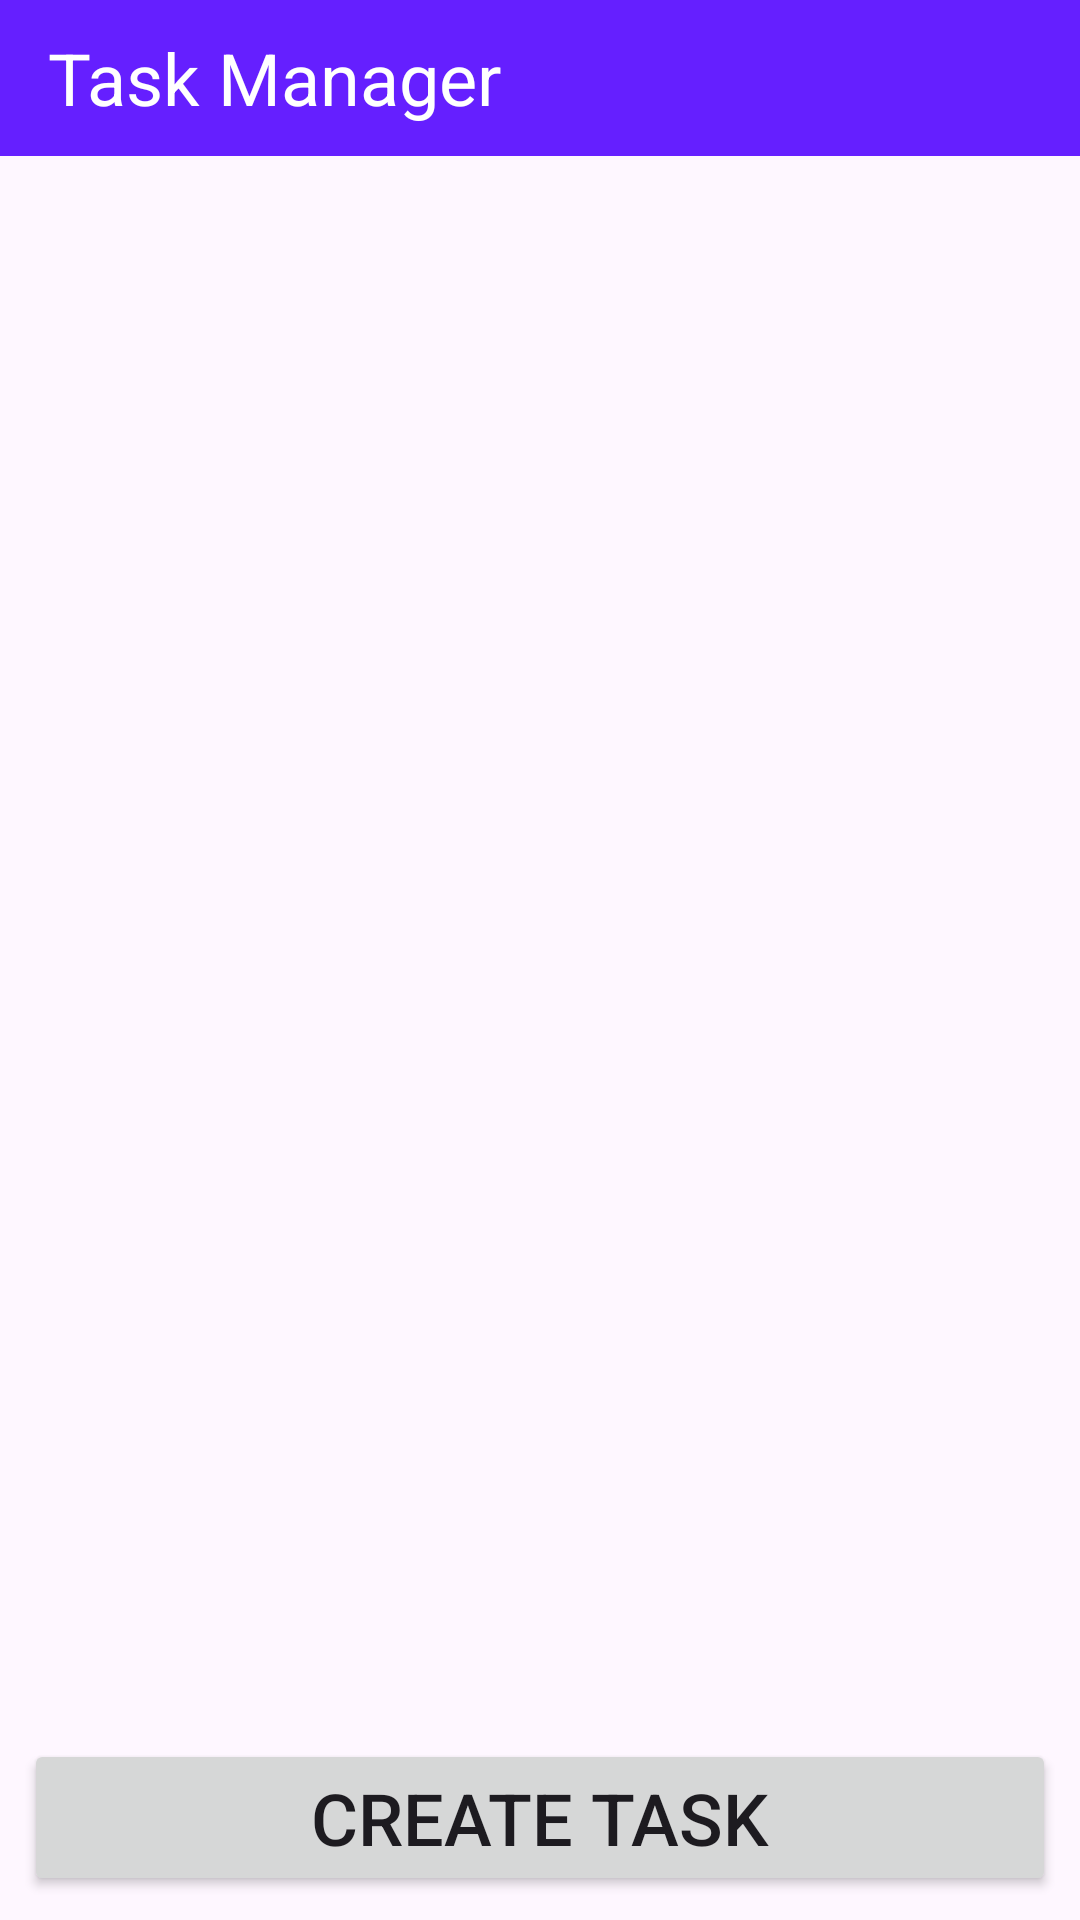

Produce the Android XML layout that renders to this screen, including the resource entries it uses.
<!-- AndroidManifest.xml: application theme Theme.Lesson_6_2 -->
<!-- res/layout/activity_main.xml -->
<?xml version="1.0" encoding="utf-8"?>
<androidx.constraintlayout.widget.ConstraintLayout xmlns:android="http://schemas.android.com/apk/res/android"
    xmlns:app="http://schemas.android.com/apk/res-auto"
    xmlns:tools="http://schemas.android.com/tools"
    android:layout_width="match_parent"
    android:layout_height="match_parent"
    tools:context=".ui.main.MainActivity">

    <TextView
        android:id="@+id/label"
        android:layout_width="match_parent"
        android:layout_height="@dimen/_52dp"
        android:gravity="center_vertical"
        android:textSize="@dimen/_24sp"
        android:background="@color/purple_400a"
        android:text="@string/label_main"
        android:textColor="@color/white"
        android:paddingStart="@dimen/_16dp"
        app:layout_constraintTop_toTopOf="parent" />

    <Spinner
        android:id="@+id/spinner"
        android:layout_width="wrap_content"
        android:layout_height="@dimen/_0dp"
        android:background="@color/gray"
        app:layout_constraintEnd_toEndOf="@id/label"
        app:layout_constraintTop_toTopOf="@id/label"
        app:layout_constraintBottom_toBottomOf="@id/label"
        android:layout_margin="@dimen/_8dp" />

    <androidx.recyclerview.widget.RecyclerView
        android:id="@+id/recyclerView"
        android:layout_width="match_parent"
        android:layout_height="@dimen/_0dp"
        app:layoutManager="androidx.recyclerview.widget.LinearLayoutManager"
        app:layout_constraintTop_toBottomOf="@id/label"
        tools:listitem="@layout/item_task"
        app:layout_constraintBottom_toTopOf="@id/btnTask" />

    <Button
        android:id="@+id/btnTask"
        android:layout_width="match_parent"
        android:layout_height="wrap_content"
        android:text="@string/create_task"
        android:textSize="@dimen/_24sp"
        android:layout_margin="@dimen/_8dp"
        app:layout_constraintEnd_toEndOf="parent"
        app:layout_constraintStart_toStartOf="parent"
        app:layout_constraintBottom_toBottomOf="parent" />

</androidx.constraintlayout.widget.ConstraintLayout>
<!-- res/layout/item_task.xml (included above) -->
<?xml version="1.0" encoding="utf-8"?>
<androidx.constraintlayout.widget.ConstraintLayout xmlns:android="http://schemas.android.com/apk/res/android"
    android:layout_width="match_parent"
    android:layout_height="wrap_content"
    xmlns:app="http://schemas.android.com/apk/res-auto"
    android:layout_margin="@dimen/_4dp"
    xmlns:tools="http://schemas.android.com/tools">

    <TextView
        android:id="@+id/tv_title"
        android:layout_width="wrap_content"
        android:layout_height="wrap_content"
        android:textColor="@color/black"
        android:textSize="@dimen/_24sp"
        tools:text="Title"
        android:maxLines="1"
        android:layout_margin="@dimen/_8dp"
        app:layout_constraintTop_toTopOf="parent"
        app:layout_constraintStart_toStartOf="parent"
        app:layout_constraintBottom_toTopOf="@+id/tv_description"/>

    <TextView
        android:id="@+id/tv_description"
        android:layout_width="wrap_content"
        android:layout_height="wrap_content"
        android:layout_marginTop="@dimen/_4dp"
        android:textSize="@dimen/_20sp"
        tools:text="Description"
        android:maxLines="2"
        android:layout_margin="@dimen/_8dp"
        app:layout_constraintStart_toStartOf="parent"
        app:layout_constraintTop_toBottomOf="@id/tv_title"
        app:layout_constraintBottom_toBottomOf="parent"/>

    <CheckBox
        android:id="@+id/checkBox"
        android:layout_width="wrap_content"
        android:layout_height="wrap_content"
        app:layout_constraintTop_toTopOf="parent"
        android:layout_margin="@dimen/_8dp"
        app:layout_constraintBottom_toBottomOf="parent"
        app:layout_constraintEnd_toEndOf="parent" />

</androidx.constraintlayout.widget.ConstraintLayout>
<!-- resources referenced by this layout -->
<resources>
  <color name="black">#FF000000</color>
  <color name="gray">#C8C8C8</color>
  <color name="purple_400a">#651FFF</color>
  <color name="white">#FFFFFFFF</color>
  <dimen name="_0dp">0dp</dimen>
  <dimen name="_16dp">16dp</dimen>
  <dimen name="_20sp">20sp</dimen>
  <dimen name="_24sp">24sp</dimen>
  <dimen name="_4dp">4dp</dimen>
  <dimen name="_52dp">52dp</dimen>
  <dimen name="_8dp">8dp</dimen>
  <string name="create_task">Create Task</string>
  <string name="label_main">Task Manager</string>
  <style name="Theme.Lesson_6_2" parent="Base.Theme.Lesson_6_2" />
  <style name="Base.Theme.Lesson_6_2" parent="Theme.Material3.DayNight.NoActionBar">
          
          
      </style>
</resources>
